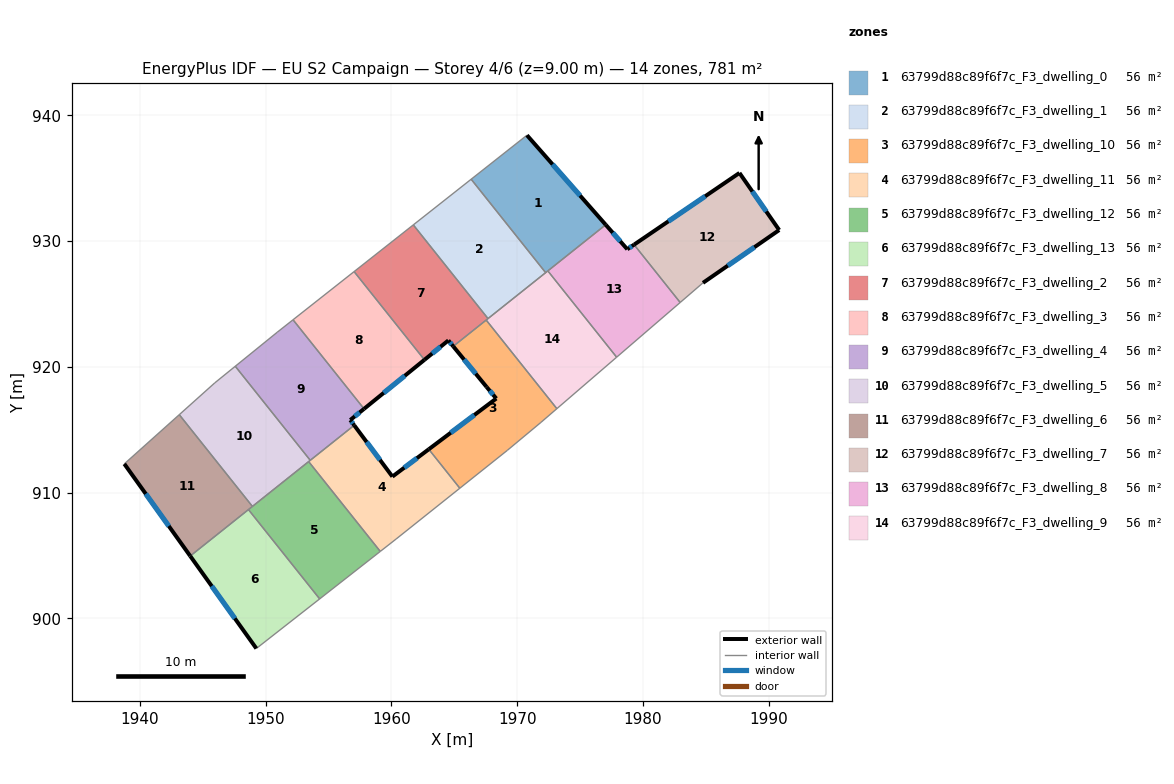
=== STOREY PLAN SPEC (per zone: floor XY polygon, exterior-wall plan segments, windows/doors) ===
zone 1: 63799d88c89f6f7c_F3_dwelling_0  (55.8 m²)
  floor: (1970.78, 938.42) (1977.04, 931.30) (1972.27, 927.49) (1966.34, 934.92)
  exterior wall: (1977.04, 931.30) – (1970.78, 938.42)  [9.5 m]
    window: (1975.00, 933.62) – (1972.82, 936.11)  [3.5 m²]
  interior walls: 4
zone 2: 63799d88c89f6f7c_F3_dwelling_1  (55.8 m²)
  floor: (1966.34, 934.92) (1972.27, 927.49) (1967.68, 923.84) (1961.74, 931.29)
  interior walls: 4
zone 3: 63799d88c89f6f7c_F3_dwelling_10  (55.8 m²)
  floor: (1967.54, 923.72) (1973.16, 916.67) (1971.89, 915.58) (1969.21, 913.35) (1965.44, 910.35) (1962.97, 913.45) (1968.34, 917.48) (1967.57, 918.40) (1964.91, 921.63)
  exterior wall: (1968.34, 917.48) – (1962.97, 913.45)  [6.7 m]
    window: (1966.59, 916.17) – (1964.72, 914.76)  [2.5 m²]
  exterior wall: (1967.57, 918.40) – (1968.34, 917.48)  [1.2 m]
    window: (1967.82, 918.10) – (1968.09, 917.78)  [0.4 m²]
  exterior wall: (1964.91, 921.63) – (1967.57, 918.40)  [4.2 m]
    window: (1965.78, 920.58) – (1966.70, 919.45)  [1.5 m²]
  interior walls: 6
zone 4: 63799d88c89f6f7c_F3_dwelling_11  (55.8 m²)
  floor: (1962.97, 913.45) (1965.44, 910.35) (1960.38, 906.31) (1959.11, 905.32) (1953.42, 912.47) (1957.04, 915.35) (1960.08, 911.27)
  exterior wall: (1960.08, 911.27) – (1957.04, 915.35)  [5.1 m]
    window: (1959.09, 912.60) – (1958.03, 914.03)  [1.9 m²]
  exterior wall: (1962.97, 913.45) – (1960.08, 911.27)  [3.6 m]
    window: (1962.03, 912.74) – (1961.02, 911.98)  [1.3 m²]
  interior walls: 6
zone 5: 63799d88c89f6f7c_F3_dwelling_12  (55.8 m²)
  floor: (1953.42, 912.47) (1959.11, 905.32) (1954.29, 901.55) (1948.63, 908.65)
  interior walls: 5
zone 6: 63799d88c89f6f7c_F3_dwelling_13  (55.8 m²)
  floor: (1948.63, 908.65) (1954.29, 901.55) (1949.26, 897.60) (1944.00, 904.96)
  exterior wall: (1944.00, 904.96) – (1949.26, 897.60)  [9.0 m]
    window: (1945.71, 902.56) – (1947.55, 899.99)  [3.3 m²]
  interior walls: 3
zone 7: 63799d88c89f6f7c_F3_dwelling_2  (55.8 m²)
  floor: (1961.74, 931.29) (1967.68, 923.84) (1964.91, 921.63) (1964.53, 922.10) (1962.63, 920.56) (1957.03, 927.58)
  exterior wall: (1964.53, 922.10) – (1964.91, 921.63)  [0.6 m]
    window: (1964.65, 921.95) – (1964.79, 921.78)  [0.2 m²]
  exterior wall: (1962.63, 920.56) – (1964.53, 922.10)  [2.4 m]
    window: (1963.24, 921.06) – (1963.91, 921.60)  [0.9 m²]
  interior walls: 5
zone 8: 63799d88c89f6f7c_F3_dwelling_3  (55.8 m²)
  floor: (1957.03, 927.58) (1962.63, 920.56) (1957.82, 916.66) (1952.18, 923.74)
  exterior wall: (1957.82, 916.66) – (1962.63, 920.56)  [6.2 m]
    window: (1959.38, 917.93) – (1961.06, 919.29)  [2.3 m²]
  interior walls: 3
zone 9: 63799d88c89f6f7c_F3_dwelling_4  (55.8 m²)
  floor: (1952.18, 923.74) (1957.82, 916.66) (1956.73, 915.77) (1957.04, 915.35) (1953.55, 912.57) (1947.58, 920.05) (1950.92, 922.75)
  exterior wall: (1956.73, 915.77) – (1957.82, 916.66)  [1.4 m]
    window: (1957.08, 916.06) – (1957.47, 916.37)  [0.5 m²]
  exterior wall: (1957.04, 915.35) – (1956.73, 915.77)  [0.5 m]
    window: (1956.94, 915.49) – (1956.83, 915.64)  [0.2 m²]
  interior walls: 5
zone 10: 63799d88c89f6f7c_F3_dwelling_5  (55.8 m²)
  floor: (1947.58, 920.05) (1953.55, 912.57) (1948.94, 908.90) (1943.13, 916.20) (1945.95, 918.72)
  interior walls: 6
zone 11: 63799d88c89f6f7c_F3_dwelling_6  (55.8 m²)
  floor: (1943.13, 916.20) (1948.94, 908.90) (1944.00, 904.96) (1938.76, 912.28)
  exterior wall: (1938.76, 912.28) – (1944.00, 904.96)  [9.0 m]
    window: (1940.46, 909.90) – (1942.29, 907.34)  [3.3 m²]
  interior walls: 4
zone 12: 63799d88c89f6f7c_F3_dwelling_7  (55.8 m²)
  floor: (1987.68, 935.42) (1990.84, 930.88) (1984.78, 926.68) (1982.96, 925.12) (1979.30, 929.72)
  exterior wall: (1987.68, 935.42) – (1979.30, 929.72)  [10.1 m]
    window: (1984.95, 933.57) – (1982.02, 931.57)  [3.7 m²]
  exterior wall: (1990.84, 930.88) – (1987.68, 935.42)  [5.5 m]
    window: (1989.81, 932.36) – (1988.71, 933.94)  [2.0 m²]
  exterior wall: (1984.78, 926.68) – (1990.84, 930.88)  [7.4 m]
    window: (1986.75, 928.05) – (1988.87, 929.52)  [2.7 m²]
  interior walls: 2
zone 13: 63799d88c89f6f7c_F3_dwelling_8  (55.8 m²)
  floor: (1979.30, 929.72) (1982.96, 925.12) (1977.91, 920.77) (1972.44, 927.63) (1977.04, 931.30) (1978.76, 929.35)
  exterior wall: (1978.76, 929.35) – (1977.04, 931.30)  [2.6 m]
    window: (1978.20, 929.99) – (1977.60, 930.67)  [1.0 m²]
  exterior wall: (1979.30, 929.72) – (1978.76, 929.35)  [0.7 m]
    window: (1979.12, 929.60) – (1978.93, 929.47)  [0.2 m²]
  interior walls: 4
zone 14: 63799d88c89f6f7c_F3_dwelling_9  (55.8 m²)
  floor: (1972.44, 927.63) (1977.91, 920.77) (1973.16, 916.67) (1967.54, 923.72)
  interior walls: 6

=== DERIVED (storey summary) ===
Building: EU S2 Campaign
Storey: 4 of 6  (floor level z = 9.00 m)
Storey gross floor area: 780.9 m²
Zones on this storey: 14
  - 63799d88c89f6f7c_F3_dwelling_0: floor 55.8 m²; exterior wall 9.5 m (28.4 m²); 1 window(s) 3.5 m²; WWR 12.2%
  - 63799d88c89f6f7c_F3_dwelling_1: floor 55.8 m²
  - 63799d88c89f6f7c_F3_dwelling_10: floor 55.8 m²; exterior wall 12.1 m (36.3 m²); 3 window(s) 4.4 m²; WWR 12.2%
  - 63799d88c89f6f7c_F3_dwelling_11: floor 55.8 m²; exterior wall 8.7 m (26.1 m²); 2 window(s) 3.2 m²; WWR 12.2%
  - 63799d88c89f6f7c_F3_dwelling_12: floor 55.8 m²
  - 63799d88c89f6f7c_F3_dwelling_13: floor 55.8 m²; exterior wall 9.0 m (27.1 m²); 1 window(s) 3.3 m²; WWR 12.2%
  - 63799d88c89f6f7c_F3_dwelling_2: floor 55.8 m²; exterior wall 3.1 m (9.2 m²); 2 window(s) 1.1 m²; WWR 12.2%
  - 63799d88c89f6f7c_F3_dwelling_3: floor 55.8 m²; exterior wall 6.2 m (18.6 m²); 1 window(s) 2.3 m²; WWR 12.2%
  - 63799d88c89f6f7c_F3_dwelling_4: floor 55.8 m²; exterior wall 1.9 m (5.8 m²); 2 window(s) 0.7 m²; WWR 12.2%
  - 63799d88c89f6f7c_F3_dwelling_5: floor 55.8 m²
  - 63799d88c89f6f7c_F3_dwelling_6: floor 55.8 m²; exterior wall 9.0 m (27.0 m²); 1 window(s) 3.3 m²; WWR 12.2%
  - 63799d88c89f6f7c_F3_dwelling_7: floor 55.8 m²; exterior wall 23.0 m (69.1 m²); 3 window(s) 8.4 m²; WWR 12.2%
  - 63799d88c89f6f7c_F3_dwelling_8: floor 55.8 m²; exterior wall 3.2 m (9.7 m²); 2 window(s) 1.2 m²; WWR 12.2%
  - 63799d88c89f6f7c_F3_dwelling_9: floor 55.8 m²
Zone adjacency (shared interzone walls):
  - 63799d88c89f6f7c_F3_dwelling_0 ↔ 63799d88c89f6f7c_F3_dwelling_1
  - 63799d88c89f6f7c_F3_dwelling_0 ↔ 63799d88c89f6f7c_F3_dwelling_8
  - 63799d88c89f6f7c_F3_dwelling_0 ↔ 63799d88c89f6f7c_F3_dwelling_9
  - 63799d88c89f6f7c_F3_dwelling_1 ↔ 63799d88c89f6f7c_F3_dwelling_2
  - 63799d88c89f6f7c_F3_dwelling_1 ↔ 63799d88c89f6f7c_F3_dwelling_9
  - 63799d88c89f6f7c_F3_dwelling_10 ↔ 63799d88c89f6f7c_F3_dwelling_11
  - 63799d88c89f6f7c_F3_dwelling_10 ↔ 63799d88c89f6f7c_F3_dwelling_2
  - 63799d88c89f6f7c_F3_dwelling_10 ↔ 63799d88c89f6f7c_F3_dwelling_9
  - 63799d88c89f6f7c_F3_dwelling_11 ↔ 63799d88c89f6f7c_F3_dwelling_12
  - 63799d88c89f6f7c_F3_dwelling_11 ↔ 63799d88c89f6f7c_F3_dwelling_4
  - 63799d88c89f6f7c_F3_dwelling_11 ↔ 63799d88c89f6f7c_F3_dwelling_5
  - 63799d88c89f6f7c_F3_dwelling_12 ↔ 63799d88c89f6f7c_F3_dwelling_13
  - 63799d88c89f6f7c_F3_dwelling_12 ↔ 63799d88c89f6f7c_F3_dwelling_5
  - 63799d88c89f6f7c_F3_dwelling_12 ↔ 63799d88c89f6f7c_F3_dwelling_6
  - 63799d88c89f6f7c_F3_dwelling_13 ↔ 63799d88c89f6f7c_F3_dwelling_6
  - 63799d88c89f6f7c_F3_dwelling_2 ↔ 63799d88c89f6f7c_F3_dwelling_3
  - 63799d88c89f6f7c_F3_dwelling_2 ↔ 63799d88c89f6f7c_F3_dwelling_9
  - 63799d88c89f6f7c_F3_dwelling_3 ↔ 63799d88c89f6f7c_F3_dwelling_4
  - 63799d88c89f6f7c_F3_dwelling_4 ↔ 63799d88c89f6f7c_F3_dwelling_5
  - 63799d88c89f6f7c_F3_dwelling_5 ↔ 63799d88c89f6f7c_F3_dwelling_6
  - 63799d88c89f6f7c_F3_dwelling_7 ↔ 63799d88c89f6f7c_F3_dwelling_8
  - 63799d88c89f6f7c_F3_dwelling_8 ↔ 63799d88c89f6f7c_F3_dwelling_9